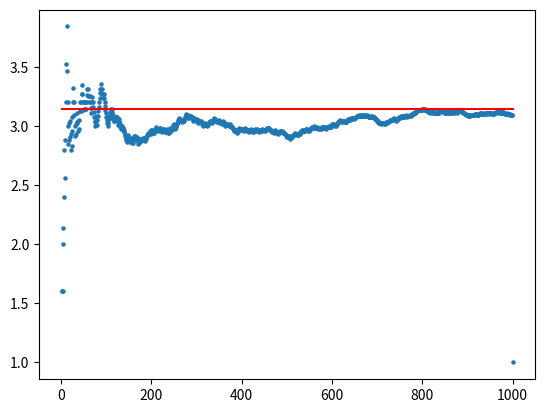

Source code (Python):
import numpy as np
import matplotlib.pyplot as plt
import math
from numpy.random import rand
D, L, N = 10, 8, 1000
# y = needle centres
y = rand(N)*D
# vertical distances between needle centres and needle ends
r = np.zeros(N)   #array
yy = np.zeros(N)   #array
for i in range(N):
        R = 2
        while R>1:
                X = rand()
                Y = rand()
                R = np.sqrt(X**2 + Y**2)
        r[i] = R
        yy[i] = Y
deltay = (L/2)*yy/r
# hits = True if needle touches line or False if not
hits = (deltay>= y) + (deltay >= D - y)

# print(hits)
count=0
# print(type(hits))
# f = Fraction that cross a line
f = np.mean(hits)
# Monte-Carlo estimate of pi
PI = 2*L/(f*D)
# print(PI)

x = np.arange(1, 1001)
y = np.pi * np.ones(1000)
Pi_part = np.empty(1000)

print(x)
for i in range(1, 1000):
    hits_part = hits[0:i]
    f_pat = np.mean(hits_part)
    Pi_part[i - 1] = 2 * L / (f_pat * D)

plt.scatter(x, Pi_part, s=5)
plt.plot(x,y, color='red' )
plt.show()
